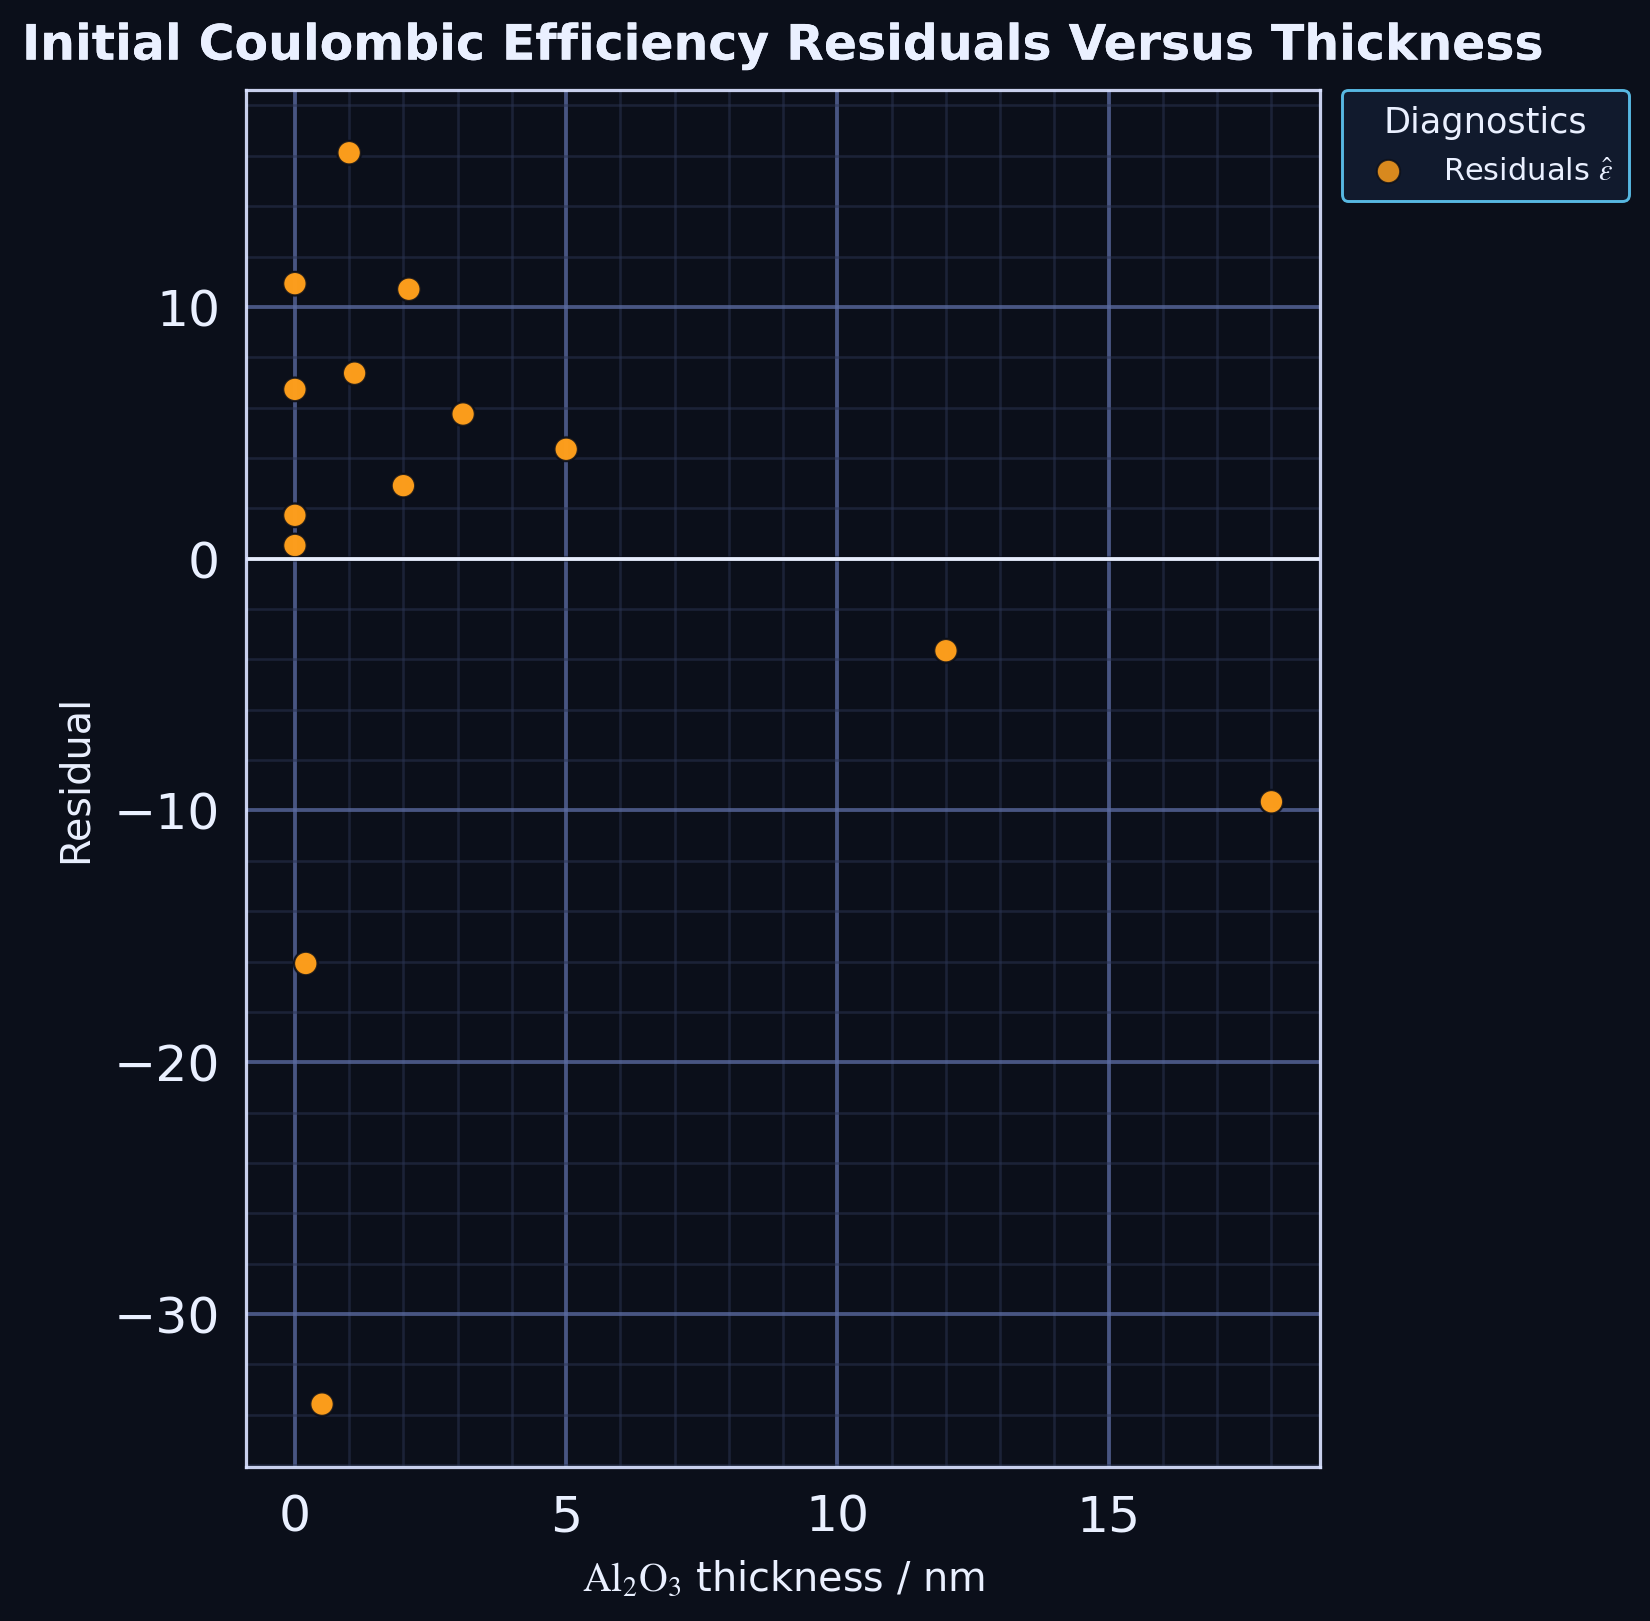

The table this chart was drawn from, first rows:
series, thickness_nm, residual
point, 0.0, 1.722
point, 12.0, -3.656
point, 18.0, -9.656
point, 0.0, 6.722
point, 1.1, 7.367
point, 2.1, 10.7
point, 3.1, 5.744
point, 0.0, 10.92
point, 0.2, -16.08
point, 0.5, -33.58
point, 1.0, 16.12
point, 2.0, 2.9
point, 0.0, 0.5222
point, 5.0, 4.344
